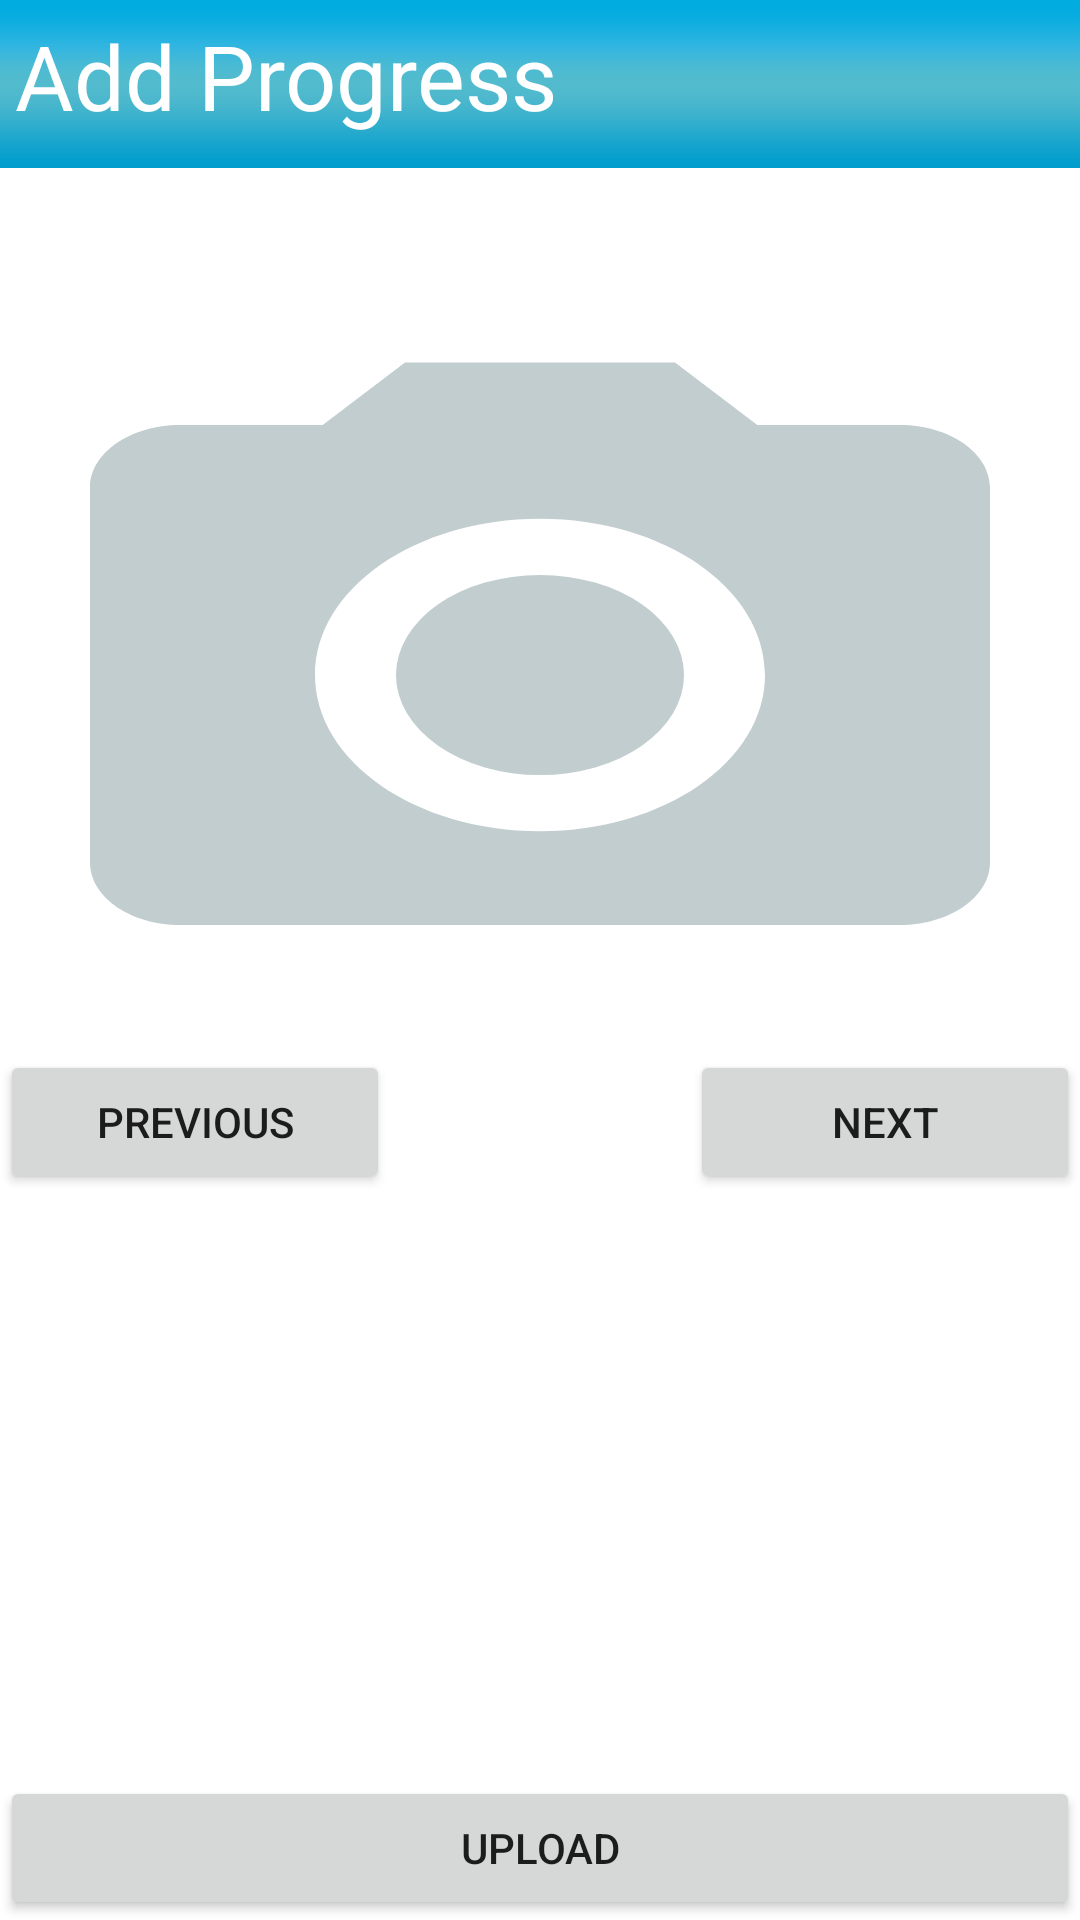

Layout XML and referenced resources for this Android screen:
<!-- AndroidManifest.xml: application theme Theme.AppCon -->
<!-- res/layout/activity_progress.xml -->
<?xml version="1.0" encoding="utf-8"?>
<RelativeLayout xmlns:android="http://schemas.android.com/apk/res/android"
    xmlns:app="http://schemas.android.com/apk/res-auto"
    xmlns:tools="http://schemas.android.com/tools"
    android:layout_width="match_parent"
    android:layout_height="match_parent"
    tools:context=".ProgressActivity">
    <RelativeLayout
        android:layout_width="match_parent"
        android:layout_height="?actionBarSize"
        android:id="@+id/bar"

        android:background="@mipmap/backgr">
        <TextView
            android:layout_width="match_parent"
            android:layout_height="match_parent"
            android:textSize="30dp"
            android:layout_margin="5dp"
            android:textColor="@color/white"
            android:text="Add Progress"></TextView>
    </RelativeLayout>

    <ImageSwitcher
        android:layout_width="match_parent"
        android:layout_height="250dp"
        android:id="@+id/is"
        android:background="@drawable/ic_baseline_photo_camera_24"
        android:layout_marginTop="100dp"
        android:scaleType="fitXY"

        ></ImageSwitcher>

    <Button
        android:layout_width="130dp"
        android:layout_height="wrap_content"
        android:text="Previous"
        android:layout_marginTop="350dp"
        android:id="@+id/prev"></Button>
    <Button
        android:layout_width="130dp"
        android:layout_height="wrap_content"
        android:text="Next"
        android:layout_alignParentEnd="true"
        android:layout_marginTop="350dp"
        android:id="@+id/next"></Button>
    <Button
        android:layout_width="match_parent"
        android:layout_height="wrap_content"
        android:layout_alignParentBottom="true"
        android:text="Upload"
        android:id="@+id/upload"></Button>
</RelativeLayout>
<!-- resources referenced by this layout -->
<resources>
  <!-- drawable ic_baseline_photo_camera_24 (drawable) -->
  <vector android:height="24dp" android:tint="#C2CDCF"
      android:viewportHeight="24" android:viewportWidth="24"
      android:width="24dp" xmlns:android="http://schemas.android.com/apk/res/android">
      <path android:fillColor="@android:color/white" android:pathData="M12,12m-3.2,0a3.2,3.2 0,1 1,6.4 0a3.2,3.2 0,1 1,-6.4 0"/>
      <path android:fillColor="@android:color/white" android:pathData="M9,2L7.17,4L4,4c-1.1,0 -2,0.9 -2,2v12c0,1.1 0.9,2 2,2h16c1.1,0 2,-0.9 2,-2L22,6c0,-1.1 -0.9,-2 -2,-2h-3.17L15,2L9,2zM12,17c-2.76,0 -5,-2.24 -5,-5s2.24,-5 5,-5 5,2.24 5,5 -2.24,5 -5,5z"/>
  </vector>
  <!-- mipmap backgr: png bitmap (mipmap-xxhdpi, 15198 bytes) -->
  <style name="Theme.AppCon" parent="Theme.MaterialComponents.DayNight.NoActionBar">
          
          <item name="colorPrimary">@color/purple_500</item>
          <item name="colorPrimaryVariant">@color/purple_700</item>
          <item name="colorOnPrimary">@color/white</item>
          
          <item name="colorSecondary">@color/teal_200</item>
          <item name="colorSecondaryVariant">@color/teal_700</item>
          <item name="colorOnSecondary">@color/black</item>
          
          <item name="android:statusBarColor" tools:targetApi="l">?attr/colorPrimaryVariant</item>
          
      </style>
  <!-- not gathered from this repository: default colours our renderer supplied (Android Studio template values) -->
  <color name="purple_500">#FF6200EE</color>
  <color name="purple_700">#FF3700B3</color>
  <color name="teal_200">#FF03DAC5</color>
  <color name="teal_700">#FF018786</color>
  <color name="black">#FF000000</color>
  <color name="white">#FFFFFFFF</color>
</resources>
